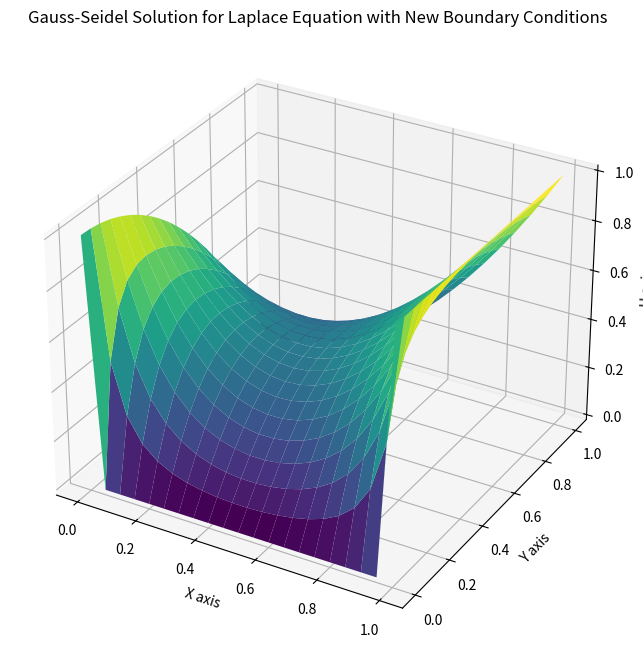

Write Python code to recreate this figure.
import numpy as np
import matplotlib.pyplot as plt
from mpl_toolkits.mplot3d import Axes3D

a, b = 0, 1  # x boundaries
c, d = 0, 1  # y boundaries
N, M = 20, 20  # Number of grid points
h = (b-a)/N  # Grid spacing in x
k = (d-c)/M  # Grid spacing in y

w = np.zeros((N+1, M+1))

# Apply the new boundary conditions
for i in range(N+1):
    w[i, 0] = 0  # u(x, 0) = 0
    w[i, M] = (a + i * h) ** 2  # u(x, 1) = x^2

for j in range(M+1):
    w[0, j] = 1 - (c + j * k) ** 2  # u(0, y) = 1 - y^2
    w[N, j] = 1  # u(1, y) = 1

# Gauss-Seidel iteration
# Assuming convergence within 100 iterations for demonstration purposes
for _ in range(100):
    for i in range(1, N):
        for j in range(1, M):
            # Apply Gauss-Seidel update
            w[i, j] = (h**2 * (w[i, j+1] + w[i, j-1]) + k**2 * (w[i+1, j] + w[i-1, j])) / (2*(h**2 + k**2))

# Set up the figure and 3D axes
fig = plt.figure(figsize=(10, 8))
ax = fig.add_subplot(111, projection='3d')

# Create grid
x = np.linspace(a, b, N+1)
y = np.linspace(c, d, M+1)
X, Y = np.meshgrid(x, y)

# Plot the surface
ax.plot_surface(X, Y, w.T, cmap='viridis')

# Set labels and show plot
ax.set_xlabel('X axis')
ax.set_ylabel('Y axis')
ax.set_zlabel('U axis')
ax.set_title('Gauss-Seidel Solution for Laplace Equation with New Boundary Conditions')

plt.show()
